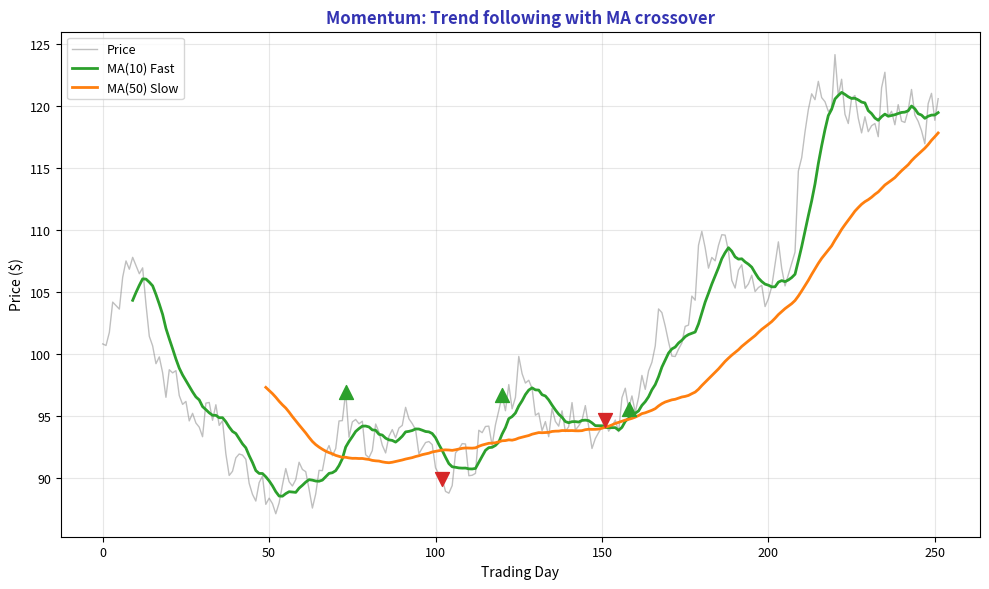

The matplotlib source for this figure: (Note: this script raises an exception after producing the figure.)
"""Momentum - Trend following with MA crossover"""
import matplotlib.pyplot as plt
import numpy as np
import pandas as pd
from pathlib import Path

plt.rcParams.update({
    'font.size': 10, 'axes.labelsize': 10, 'axes.titlesize': 11,
    'xtick.labelsize': 9, 'ytick.labelsize': 9, 'legend.fontsize': 9,
    'figure.figsize': (10, 6), 'figure.dpi': 150
})

MLPURPLE = '#3333B2'
MLORANGE = '#FF7F0E'
MLGREEN = '#2CA02C'
MLRED = '#D62728'

np.random.seed(42)
n = 252
drift = 0.0008
vol = 0.015
prices_trend = 100 * np.exp(np.cumsum(drift + vol * np.random.randn(n)))

ma_fast = pd.Series(prices_trend).rolling(10).mean()
ma_slow = pd.Series(prices_trend).rolling(50).mean()

fig, ax = plt.subplots(figsize=(10, 6))

ax.plot(prices_trend, color='gray', linewidth=1, alpha=0.5, label='Price')
ax.plot(ma_fast, color=MLGREEN, linewidth=2, label='MA(10) Fast')
ax.plot(ma_slow, color=MLORANGE, linewidth=2, label='MA(50) Slow')

for i in range(51, n):
    if ma_fast.iloc[i-1] < ma_slow.iloc[i-1] and ma_fast.iloc[i] > ma_slow.iloc[i]:
        ax.scatter([i], [prices_trend[i]], color=MLGREEN, s=100, zorder=5, marker='^')
    elif ma_fast.iloc[i-1] > ma_slow.iloc[i-1] and ma_fast.iloc[i] < ma_slow.iloc[i]:
        ax.scatter([i], [prices_trend[i]], color=MLRED, s=100, zorder=5, marker='v')

ax.set_xlabel('Trading Day', fontsize=10)
ax.set_ylabel('Price ($)', fontsize=10)
ax.set_title('Momentum: Trend following with MA crossover', fontsize=12, fontweight='bold', color=MLPURPLE)
ax.legend(fontsize=9)
ax.grid(alpha=0.3)

plt.tight_layout()
plt.savefig(Path(__file__).parent / 'chart.pdf', dpi=300, bbox_inches='tight')
plt.close()
